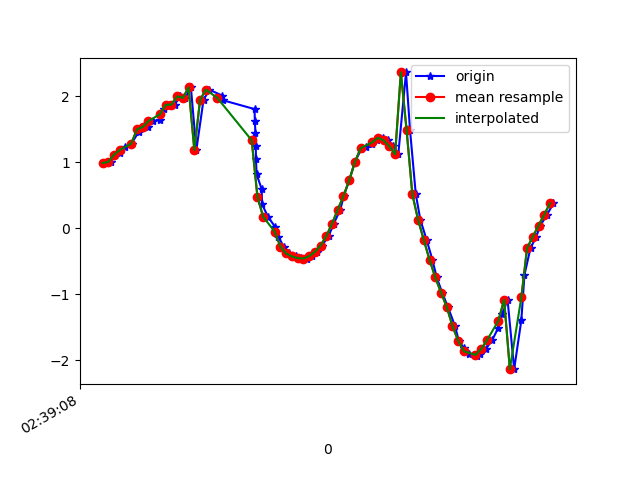

The data file committed next to this chart (first rows):
1617849549065, 545192625477381, 0.98737854, -1.8910197, 9.564996
1617849549090, 545192644708151, 1.005, -1.955, 9.55
1617849549103, 545192663938921, 1.115, -1.926, 9.544
1617849549122, 545192683169691, 1.133, -1.972, 9.533
1617849549139, 545192702400461, 1.238, -1.963, 9.521
1617849549161, 545192721631231, 1.283, -1.972, 9.513
1617849549186, 545192740862001, 1.461, -2.022, 9.477
1617849549197, 545192760092771, 1.535, -2.004, 9.469
1617849549218, 545192779323541, 1.534, -2.118, 9.445
1617849549235, 545192798554311, 1.623, -2.098, 9.434
1617849549261, 545192817785081, 1.642, -2.117, 9.427
1617849549273, 545192837015851, 1.812, -2.151, 9.388
1617849549296, 545192856246621, 1.871, -2.113, 9.385
1617849549311, 545192875477391, 1.872, -2.17, 9.372
1617849549331, 545192894708161, 1.999, -2.231, 9.331
1617849549349, 545192913938931, 1.974, -2.497, 9.269
1617849549368, 545192933169701, 2.134, -2.927, 9.106
1617849549387, 545192952400471, 1.186, -3.723, 8.987
1617849549412, 545192971631241, 1.942, -4.693, 8.381
1617849549432, 545192990862011, 2.099, -5.779, 7.631
1617849549477, 545193010092781, 2.01, -7.003, 6.554
1617849549479, 545193029323551, 1.94, -8.143, 5.095
1617849549590, 545193048554321, 1.805, -8.998, 3.437
1617849549591, 545193067785091, 1.628, -9.49, 1.827
1617849549593, 545193087015861, 1.444, -9.688, 0.2978
1617849549594, 545193106246631, 1.254, -9.645, -1.205
1617849549595, 545193125477401, 1.044, -9.405, -2.547
1617849549597, 545193144708171, 0.8189, -9.123, -3.483
1617849549615, 545193163938941, 0.5901, -8.971, -3.899
1617849549616, 545193183169711, 0.363, -8.974, -3.922
1617849549637, 545193202400481, 0.1729, -9.038, -3.786
1617849549661, 545193221631251, 0.02494, -9.102, -3.633
1617849549673, 545193240862021, -0.1253, -9.104, -3.624
1617849549691, 545193260092791, -0.2775, -9.029, -3.799
1617849549711, 545193279323561, -0.3818, -8.949, -3.975
1617849549735, 545193298554331, -0.4277, -8.91, -4.058
1617849549752, 545193317785101, -0.4523, -8.896, -4.087
1617849549773, 545193337015871, -0.4585, -8.892, -4.095
1617849549791, 545193356246641, -0.424, -8.891, -4.099
1617849549807, 545193375477411, -0.3573, -8.887, -4.116
1617849549825, 545193394708181, -0.2635, -8.887, -4.122
1617849549848, 545193413938951, -0.1191, -8.906, -4.089
1617849549866, 545193433169721, 0.06955, -8.954, -3.983
1617849549889, 545193452400491, 0.2813, -9.039, -3.775
1617849549901, 545193471631261, 0.4901, -9.176, -3.407
1617849549920, 545193490862031, 0.7265, -9.37, -2.778
1617849549940, 545193510092801, 1.006, -9.537, -2.019
1617849549962, 545193529323571, 1.198, -9.662, -1.119
1617849549978, 545193548554341, 1.231, -9.715, -0.3867
1617849550001, 545193567785111, 1.269, -9.717, 0.06162
1617849550016, 545193587015881, 1.333, -9.695, 0.5173
1617849550039, 545193606246651, 1.371, -9.636, 1.145
1617849550055, 545193625477421, 1.33, -9.547, 1.767
1617849550073, 545193644708191, 1.242, -9.465, 2.217
1617849550091, 545193663938961, 1.119, -9.395, 2.553
1617849550118, 545193683169731, 2.36, -8.922, 3.297
1617849550132, 545193702400501, 1.487, -9.061, 3.424
1617849550152, 545193721631271, 0.5174, -9.026, 3.782
1617849550168, 545193740862041, 0.1281, -8.746, 4.419
1617849550190, 545193760092811, -0.1772, -8.285, 5.232
1617849550210, 545193779323581, -0.4782, -7.604, 6.164
... 22 more rows
